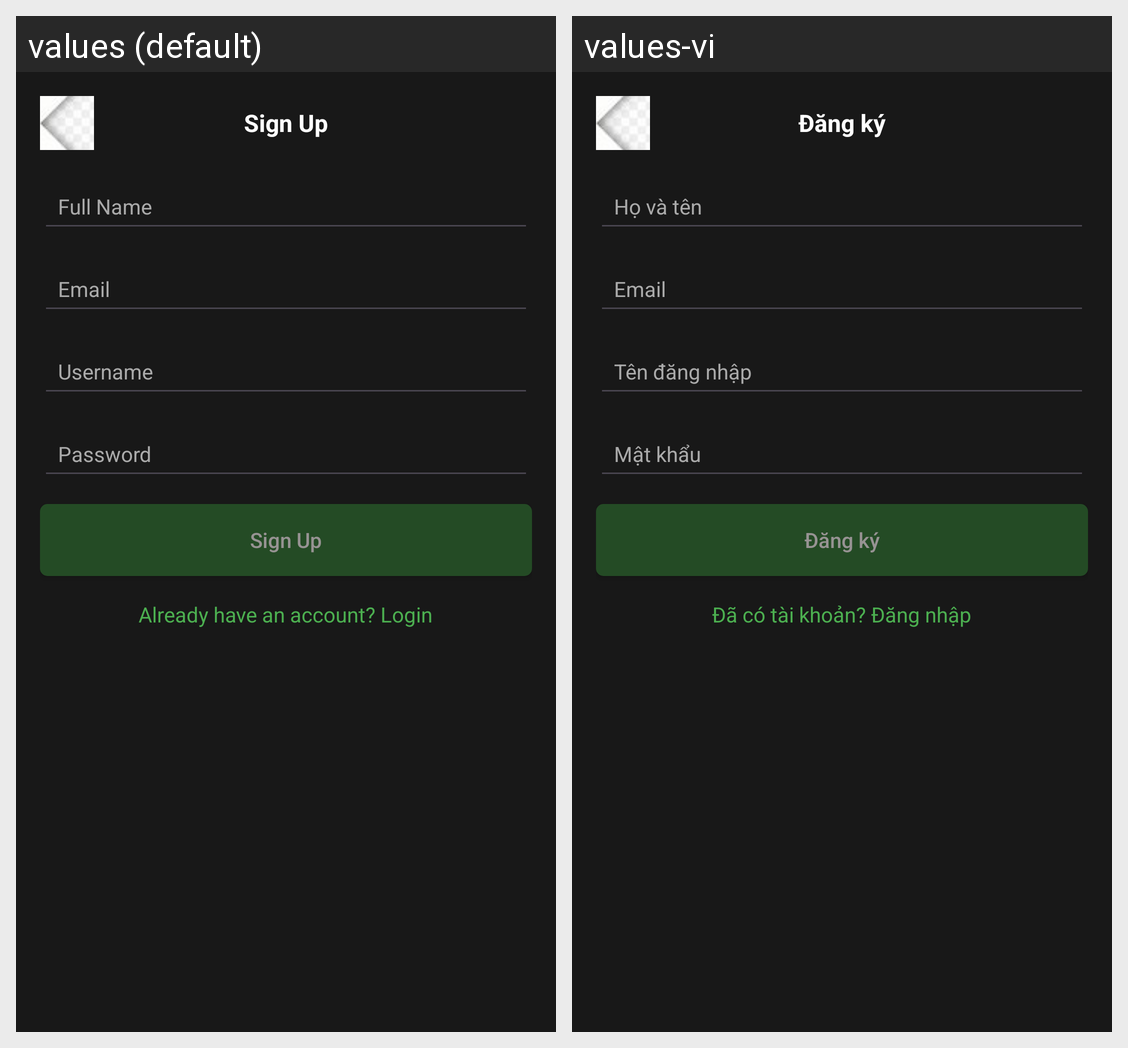

For this localized Android screen grid, give each drawn string resource with its value in every locale shown.
Android screen res/layout/sign_up_bottom_sheet.xml rendered under 2 locales, left to right: values (default), values-vi. Device: Nexus 5 (rendered at 1080×1920; each locale shown at half size, 540×960, under a caption strip naming it); theme Theme.DEFTY_MOVIE_APP.
Strings drawn on this screen, with the default value and each locale's value (text and hints the layout hard-codes, and strings that could not be matched under every locale, appear in the picture but are not listed):

sign_up
  values: Sign Up
  values-vi: Đăng ký

full_name
  values: Full Name
  values-vi: Họ và tên

email
  values: Email
  values-vi: Email

username
  values: Username
  values-vi: Tên đăng nhập

password
  values: Password
  values-vi: Mật khẩu

already_have_an_account_login
  values: Already have an account? Login
  values-vi: Đã có tài khoản? Đăng nhập
